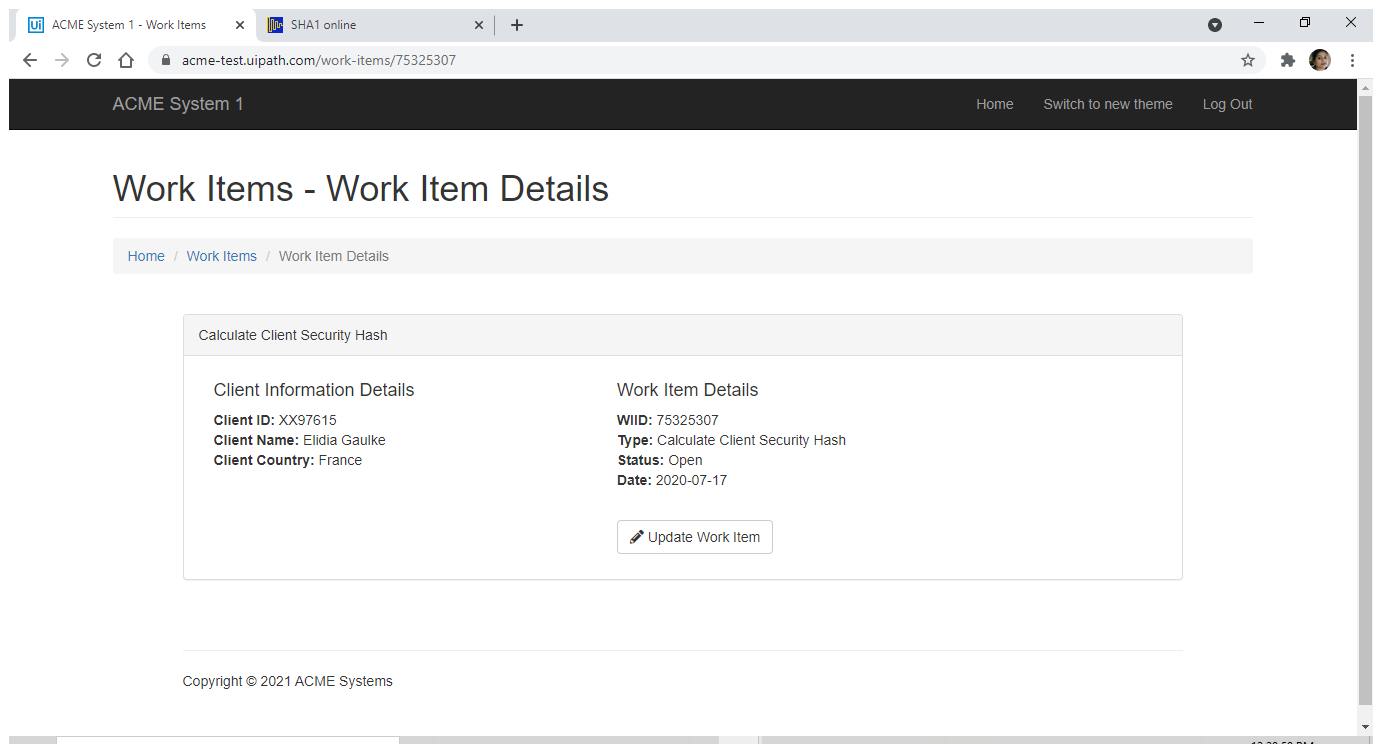
Task: Calculate Client Security Hash Framework Academy
Workflow: System1_UpdateWorkItem

Step 1: Use Browser Chrome: ACME System 1 - Work Items in window 'ACME System 1*' (chrome.exe)

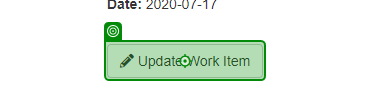
Step 2: click on 'Update Work Item'

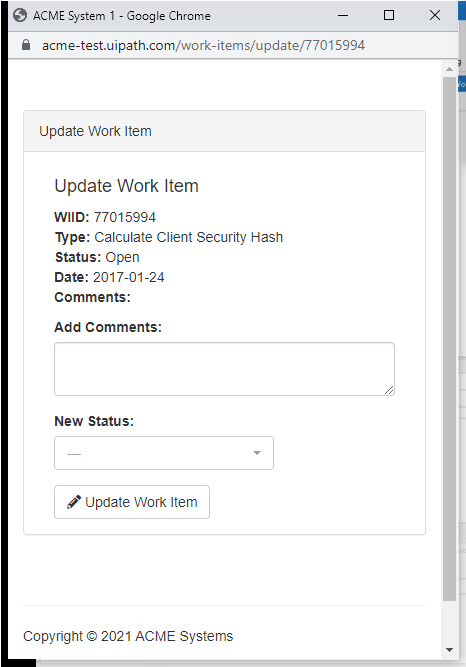
Step 3: Use Browser Chrome: ACME System 1 in window 'ACME System 1' (chrome.exe)

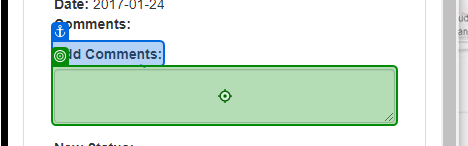
Step 4: type [Comment] into 'Add Comments'

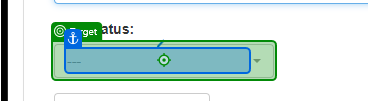
Step 5: click on '---'

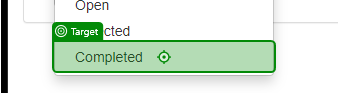
Step 6: click on 'Completed'

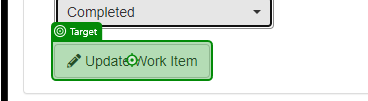
Step 7: click on 'Update Work Item'

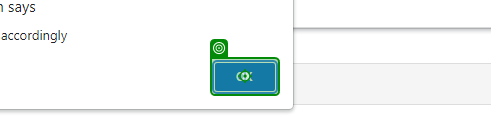
Step 8: click